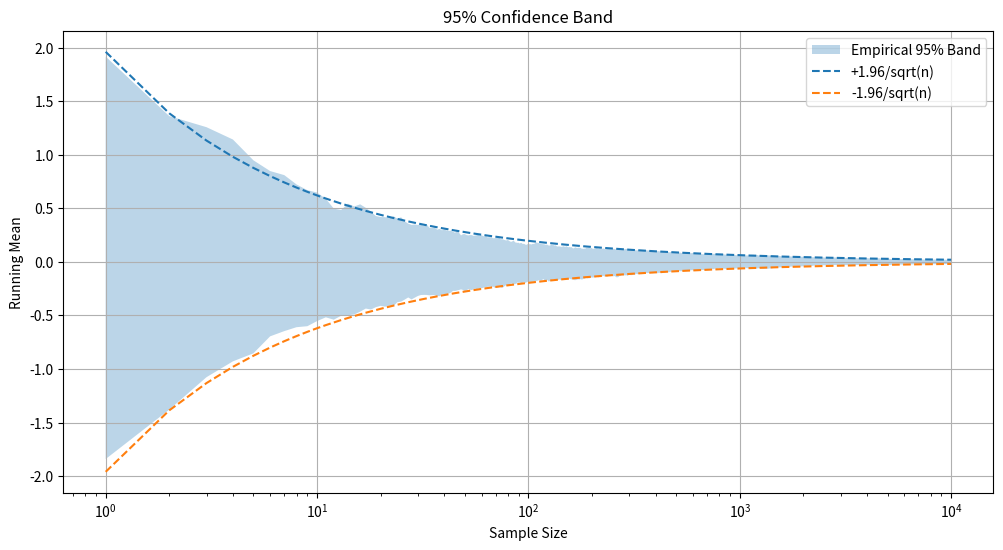

Write the Python code that produced this figure.
import numpy as np
import matplotlib
matplotlib.use('Agg')  # Non-interactive backend
import matplotlib.pyplot as plt
import os

# Create graphs directory if it doesn't exist
os.makedirs('graphs', exist_ok=True)

n = 10000
replications = 300

means = []

for seed in range(replications):

    np.random.seed(seed)

    x = np.random.normal(0, 1, n)

    running_mean = np.cumsum(x) / np.arange(1, n + 1)

    means.append(running_mean)

means = np.array(means)

# Empirical confidence bands
lower = np.percentile(means, 2.5, axis=0)
upper = np.percentile(means, 97.5, axis=0)

# Theoretical band
x_axis = np.arange(1, n + 1)

theory = 1.96 / np.sqrt(x_axis)

# Plot
plt.figure(figsize=(12, 6))

plt.fill_between(
    x_axis,
    lower,
    upper,
    alpha=0.3,
    label='Empirical 95% Band'
)

plt.plot(
    x_axis,
    theory,
    linestyle='--',
    label='+1.96/sqrt(n)'
)

plt.plot(
    x_axis,
    -theory,
    linestyle='--',
    label='-1.96/sqrt(n)'
)

plt.xscale('log')

plt.xlabel('Sample Size')
plt.ylabel('Running Mean')

plt.title('95% Confidence Band')

plt.legend()
plt.grid(True)

plt.savefig('graphs/confidence_band.png', dpi=300)

print("✓ Graph saved: graphs/confidence_band.png")
